Run: headless pygame with SDL's dummy video driver; simulated clock (each Clock.tick advances the game by its frame time, no real sleeping); random seed 0; keys injected as events and as key.get_pressed() state; no mouse input.
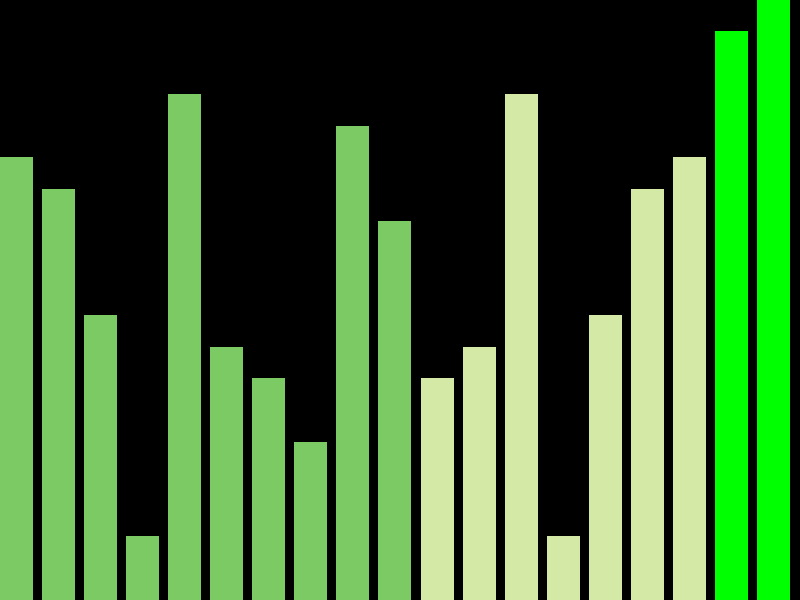
Frame 1 of 2 · flips 1–60 · no input
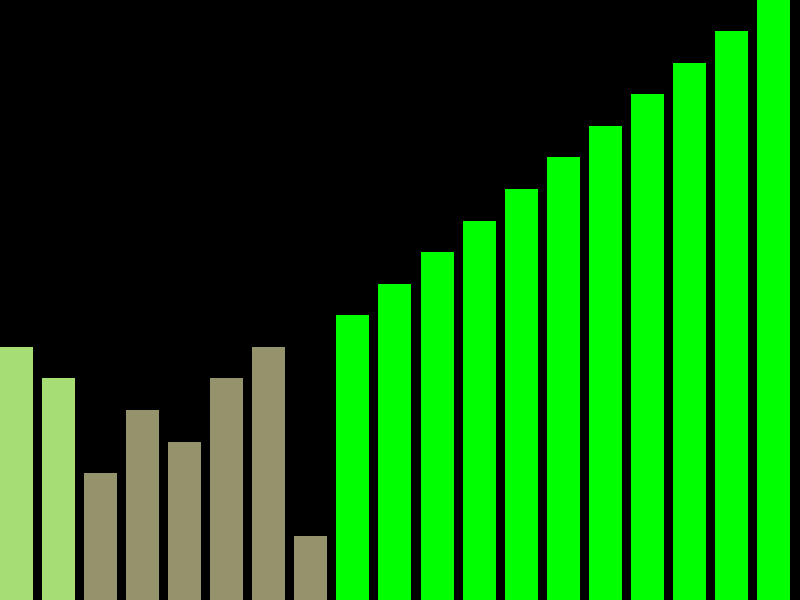
Frame 2 of 2 · flips 61–180 · tapped SPACE, RETURN · held RIGHT (→), D

The pygame program that drew these frames:

"""
Idea from https://leetcode.com/problems/pancake-sorting/
Given an array A, we can perform a pancake flip:
We choose some positive integer k <= A.length,
then reverse the order of the first k elements of A.
We want to perform zero or more pancake flips
(doing them one after another in succession) to sort the array A.
"""

import pygame
import sys
from random import shuffle, randint, seed
from math import sqrt, ceil
from time import sleep
from threading import Thread

pygame.init()
(width, height) = (800, 600)
screen = pygame.display.set_mode((width, height))
FPS = 60
WHITE = (255, 255, 255)
BLACK = (0, 0, 0)
unsorted_temp = [i for i in range(1, 20)]
seed(0)
shuffle(unsorted_temp)
unsorted = []
for i in range((len(unsorted_temp)+1)//5):
    print(i*10, i*10+10, i)
    unsorted += sorted(unsorted_temp[i*5: i*5 + 5], reverse=randint(0, 1))
n = len(unsorted)
QUIT_SIGNAL = False
offset = 0
if n <= 100:
    offset = ceil(sqrt(100 - n))
delay = 800 / 1000  # Milli


def main():
    for i in range(n):
        pygame.draw.rect(screen, WHITE,
                         (i * (width / n), height - (unsorted[i] * (height / n)), (width / n) - offset, height))
    pygame.display.update()

    while not QUIT_SIGNAL:
        if sorted(unsorted) != unsorted:
            PancakeSort(unsorted)


def PancakeSort(unsorted):
    for i in range(n-1, -1, -1):
        big = i
        for j in range(i-1, -1, -1):
            if unsorted[big] < unsorted[j]:
                big = j
        if big != i:
            swap(unsorted, big, i)
        sleep(delay)
        UpdateDisplay(i, (0, 255, 0))
        if QUIT_SIGNAL:
            return

    [UpdateDisplay(i, (0, 255, 0)) for i in range(n)]


def CheckInput():
    global QUIT_SIGNAL
    while 1:
        for event in pygame.event.get():
            if event.type == pygame.QUIT:
                QUIT_SIGNAL = True
                return
        sleep(1)


def UpdateDisplay(i, color=(255, 255, 255)):
    pygame.draw.rect(screen, BLACK, (i * (width / n), 0, (width / n) - offset, height))
    pygame.draw.rect(screen, color,
                     (i * (width / n), height - (unsorted[i] * (height / n)), (width / n) - offset, height))
    pygame.display.update()

def get_color():
    return (100+randint(0,155), 100+randint(0,155), 100+randint(0,155))

def swap(arr, i, j):
    color = get_color()
    for n in range((i + 1) // 2):
        arr[n], arr[i - n] = arr[i - n], arr[n]

    for n in range(i):
        UpdateDisplay(n, color)
        sleep(delay/10)

    color = get_color()
    sleep(delay)

    for n in range((j + 1) // 2):
        arr[n], arr[j - n] = arr[j - n], arr[n]

    for n in range(j):
        UpdateDisplay(n, color)
        sleep(delay/10)

if __name__ == '__main__':
    Thread(target=CheckInput, ).start()
    main()
    pygame.quit()
    sys.exit(0)
